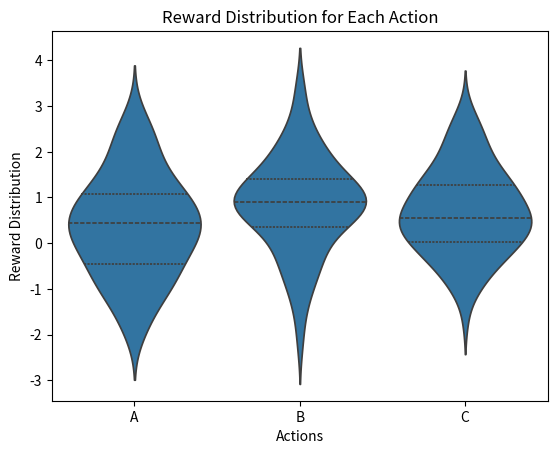

Here is the Python script that generated this plot:
import matplotlib.pyplot as plt
import numpy as np
import pandas as pd
import seaborn as sns


class Bandit:
    def __init__(self, actions, action_values, reward_var=1):
        self.actions = actions
        self.action_values = action_values
        assert len(actions) == len(action_values)
        
        if isinstance(reward_var, (int, float)):
            self.reward_var = [reward_var] * len(actions) 
        else:
            assert len(reward_var) == len(actions)
            self.reward_var = reward_var
    
    def step(self, a):
        return np.random.normal(self.action_values[a], self.reward_var[a])
    
    def get_action_values(self):
        return self.action_values
    
    def visualize_action_values_distribution(self):
        rewards = np.concatenate([np.array([self.step(a) for _ in range(100)]) for a in range(len(self.actions))])
        action_index = np.concatenate([[a] * 100 for a in range(len(self.actions))])
        sns.violinplot(x=action_index, y=rewards, inner="quartile", density_norm="width")
        plt.xticks(range(len(self.actions)), self.actions)
        plt.xlabel("Actions")
        plt.ylabel("Reward Distribution")
        plt.title("Reward Distribution for Each Action")
        plt.show()

if __name__ == "__main__":
    # Testing the Bandit class
    actions = ["A", "B", "C"]
    action_values = [0.5, 0.7, 0.9]
    bandit = Bandit(actions, action_values)
    bandit.visualize_action_values_distribution()